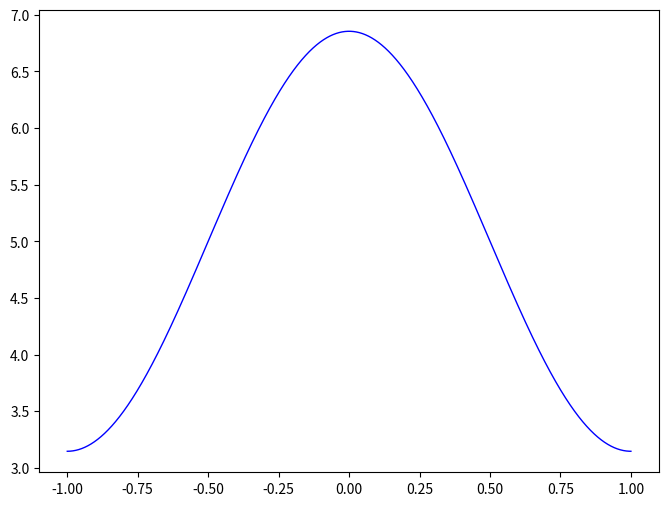

Recreate this plot in Python.
import matplotlib
import matplotlib.pyplot as plt
import numpy as np
import scipy.special as special
from numpy import random
#~ import random
import os
import time as tme
import time


#wrapping fcn
def wrapping(x, d):
    return (x - d / 2) % d - d / 2
wrappingV = np.vectorize(wrapping)

#convert vector elementwise in 0. if eq. 0 or 1. else
def unitize(array):
    if type(array).__module__ == np.__name__:
        arrayUni = array != 0
        return arrayUni.astype(float)
    if type(array).__name__ in ['int', 'float']:
        return float(array != 0)
    else:
        raise AssertionError('Has to be numpy array, int or float')
#vectorize it in order to enhance performance
unitizeV = np.vectorize(unitize)

#force of each head (also the delta_s between the head and the binding site), to be used with map fcn
def force(s, p, d):
    #case head not attached
    if p == 0:
        return 0.
    #case head position in closest interval or s >= d/2
    if p > 0:
        return s + (p - 1) * d
    #case head position  s <= -d/2
    if p < 0:
        return s + p * d
#vectorize it in order to enhance performance
forceV = np.vectorize(force)

#detaching rate(s,p,beta,k) to be used with map fcn
def k_min(s, p, bta, k):
    pU = unitize(p)
    sSq = s**2

    if abs(s) < (1 + k) / 2:
        return pU * np.exp(-(bta * sSq) / (1 + k)) * np.cosh(bta * s)

    else:
        return 100000000000000
k_minV = np.vectorize(k_min)

#attaching rate (+V) to be used with map fcn, either feed already wrapped s in or set w=True!
def k_plus(s, p, d, bta, k, k_on,  w=False):
    if w: s = wrapping(s, d)
    pU = unitize(p)
    b = np.sqrt(bta)
    c = .5
    #solution of gaussian integral
    gaussianInt = .5 * k_on * ( - special.erf(b * (s - c)) + special.erf(b * (s + c)))

    return (1 - pU) * gaussianInt
k_plusV = np.vectorize(k_plus)

#attaching rate sum, either feed already wrapped s in or set w=True!
def k_plus_sum(s, p, d, bta, k, k_on, n_neighbours,  w=False):
    if w: s = wrapping(s, d)
    pU = unitize(p)
    b = np.sqrt(bta)
    c = .5
    res = 0
    for i in [- n_neighbours + z for z in range(2 * n_neighbours + 1)]:
        #solution of gaussian integral
        res += .5 * k_on * ( - special.erf(b * (s + (i * d) - c)) + special.erf(b * (s + + (i * d) + c)))

    return (1 - pU) * res
k_plus_sumV = np.vectorize(k_plus_sum)

#returns the waiting time until reaction occurs
def tau(r, k):
    if k == 0: return 0.
    else: return - np.log(r) / k
tauV = np.vectorize(tau)

#translate
def translate_def(s, dist):
    return s + dist

translateV = np.vectorize(translate_def)

#helper fcn
def gaussian(x, a, b):
    return b * np.exp(-a * x**2)

#returns image of stepfunction determined by n_elem, n_jumps, min_val, max_val
def step_list(n_elem, n_jumps, min_val, max_val):
    c = [int(i / (n_elem / n_jumps)) for i in range(n_elem)]
    a = [i * (max_val - min_val) / float(n_jumps - 1) + min_val for i in c]
    return a

#returns element of stepfunction determined by n_elem, n_jumps, min_val, max_val
def step_fcn(n_elem, n_jumps, min_val, max_val, index):
    c = int(index / (n_elem / n_jumps))
    a = c * (max_val - min_val) / float(n_jumps - 1) + min_val
    return a

def detach_plot_fcn(s, bta, k):
    result = []
    for s_iter in s:

        if np.absolute(s_iter) < (1 + k) / 2.:
            result.append( np.exp(-(bta * s_iter**2) / (1. + k)) * np.cosh(bta * s_iter))

        else:
            result.append(  1.)

    return result

def plot_detach():
    bta = 0.6
    k = 10.
    X = np.linspace(-10., 10., 256)
    D = detach_plot_fcn(X, bta, k)
    plt.figure(figsize=(8,6), dpi=80)
    plt.subplot(111)
    plt.plot(X, D, color="blue", linewidth=1.0, linestyle="-")

    plt.show()

def plot_attach():
    bta = 2.
    k = 10
    k_on  = 10.
    X = np.linspace(-1., 1., 2560)
    D = k_plus_sum(X, 0, 2, bta, k, k_on,5,)
    plt.figure(figsize=(8,6), dpi=80)
    plt.subplot(111)
    plt.plot(X, D, color="blue", linewidth=1.0, linestyle="-")

    plt.show()
plot_attach()
#find the number of relevant neighbours up to arbitrary theshold
def find_neighbours(th, d, bta, k, k_on):
    p = 0

    n = 0
    while k_plus(d * (n + .5), p, d, bta, k, k_on, w=False) / k_plus(0, p, d, bta, k, k_on, w=False) > th:
        n += 1
    return n

#returns 2dArray with rows as following [s - (n_neighbours * d), ..., s, ..., s + (n_neighbours * d)]
def s_matrix(s, n_neighbours, d):
    n_heads = len(s)

    #2n + 1 for dim of matrix
    neighbours_ext = 2 * n_neighbours + 1
    #dimension of s matrix
    dim = (n_heads, neighbours_ext)
    #returns 2 dim array acc to dim filled with float 0.
    s_mat = np.zeros(dim, dtype=float)

    #s_matrix with given s-values or randomly assign
    if isinstance(s, int):
        random.seed(1234789)
        s = [d * random.random() - d / 2 for i in range(n_heads)]
    else:
        n_heads = len(s)

    #assigning the matrix
    for r,i in zip(s,range(n_heads)):
        for j in range(neighbours_ext):
            s_mat[i][j] = r - n_neighbours * d + j * d

    return s_mat

#returns row as following [s - (n_neighbours * d), ..., s, ..., s + (n_neighbours * d)]
def s_row(s, n_neighbours, d):

    #2n + 1 for dim of matrix
    neighbours_ext = 2 * n_neighbours + 1
    #dimension of s matrix

    #returns 2 dim array acc to dim filled with float 0.
    s_mat = np.zeros(neighbours_ext, dtype=float)

    #assigning the row
    for j in range(neighbours_ext):
        s_mat[j] = s - n_neighbours * d + j * d

    return s_mat

def p_row(n_neighbours):

    #2n + 1 for dim of matrix
    neighbours_ext = 2 * n_neighbours + 1
    #dimension of s matrix

    #returns array filled with int 0
    p_mat = np.zeros(neighbours_ext, dtype=int)

    #assigning the row
    i = 1
    for j in [n_neighbours + n for n in range(n_neighbours + 1)]:
        p_mat[j] = i
        i += 1
    i = -1
    for j in [n_neighbours - 1 - n for n in range(n_neighbours)]:
        p_mat[j] = i
        i -= 1
    return p_mat

#there is a function which does this np.random.choise(values, p=probabilities)
#could be improved by letting the fcn eat pregenerated rand
def det_p(values, probabilities, norm):
    probabilities = [p / norm for p in probabilities]
    if not len(values) == len(probabilities):
        raise AssertionError('arg1 and arg2 must have the same length')

    #returns e.g. [0., 0.3, 1.0], therefore takes element and adds the following one
    acc = np.add.accumulate(probabilities)
    bins = np.append(0., acc)
    r = random.random()
    for i in range(len(values)):
        if bins[i] <= r < bins[i+1]: return values[i]
    raise AssertionError('something in the det_p method went WRONG!!!')


#returns 2dArray with attachment rates as entries acc to s_matrix values (see above) OBSOLETE
def k_plus_matrix(s_mat, p, d, bta, k, k_on):
    return     k_plus(s_mat, p, d, bta, k, k_on)
k_plus_matrixV = np.vectorize(k_plus_matrix)

#there is a function which does this np.random.choise(values, p=probabilities)
def random_discrete(length, values=[0., 1.], probabilities=[0.3, 0.7]):
    if not np.sum(probabilities) == 1.:
        raise AssertionError('Probs should add to 1; input dicts should have the form length, values=[0., 1.], probabilities=[0.3, 0.7]')
    if not len(values) == len(probabilities):
        raise AssertionError('arg1 and arg2 must have the same length')
    res = np.array([])

    #returns e.g. [0., 0.3, 1.0], therefore takes element and adds the following one
    acc = np.add.accumulate(probabilities)
    bins = np.append(0., acc)
    for n in range(length):
        r = random.random()
        for i in range(len(values)):
            if bins[i] <= r < bins[i+1]: res = np.append(res, values[i])
    return res

#there might be also a lib fcn for this
def random_cont(length, lower, upper):
    res = np.array([])
    interval = float(upper - lower)
    for n in range(length):
        res = np.append(res, interval * random.random() - interval / 2.)
    return res
